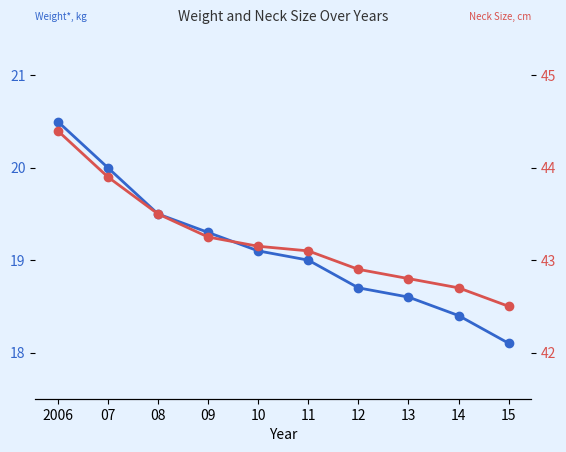

Write the Python code that produced this figure.
import matplotlib.pyplot as plt

# Data
years = ["2006", "07", "08", "09", "10", "11", "12", "13", "14", "15"]
weights = [20.5, 20, 19.5, 19.3, 19.1, 19, 18.7, 18.6, 18.4, 18.1]
neck_sizes = [44.4, 43.9, 43.5, 43.25, 43.15, 43.1, 42.9, 42.8, 42.7, 42.5]


# Setting up the figure
fig, ax1 = plt.subplots()
fig.patch.set_facecolor('#e6f2ff')  # Lighter background color for better contrast
ax1.set_facecolor('#e6f2ff')

# Customizing the appearance
ax1.spines['top'].set_visible(False)
ax1.spines['right'].set_visible(False)
ax1.spines['left'].set_visible(False)

# Plotting Weight
color = '#3366cc'  # Changed to a more distinguishable blue
ax1.set_xlabel('Year')
ax1.plot(years, weights, color=color, linewidth=2, marker='o')  # Added markers
ax1.tick_params(axis='y', labelcolor=color)
ax1.set_yticks([18, 19, 20, 21])
ax1.set_ylim(17.5, 21.5)
ax1.text(0.0, 1.02, 'Weight*, kg', transform=ax1.transAxes, color=color, va='bottom', ha='left', fontsize=7)

# Plotting Neck Size on a secondary axis
ax2 = ax1.twinx()
ax2.spines['top'].set_visible(False)
ax2.spines['right'].set_visible(False)
ax2.spines['left'].set_visible(False)
color = '#d9534f'  # Changed to a contrasting red
ax2.plot(years, neck_sizes, color=color, linewidth=2, marker='o')  # Added markers
ax2.tick_params(axis='y', labelcolor=color)

# Aligning right y-axis ticks with the left y-axis
right_axis_ticks = [42 + (tick - 18) * (45 - 42) / (21 - 18) for tick in [18, 19, 20, 21]]
ax2.set_yticks(right_axis_ticks)
ax2.set_ylim(41.5, 45.5)
ax2.text(1.0, 1.02, 'Neck Size, cm', transform=ax2.transAxes, color=color, va='bottom', ha='right', fontsize=7)

# Adding a title to the plot for context
plt.title('Weight and Neck Size Over Years', fontsize=10, color='#333333')

# Show the plot
plt.show()

# Saving the optimized plot
plt.savefig('Optimization.png')
